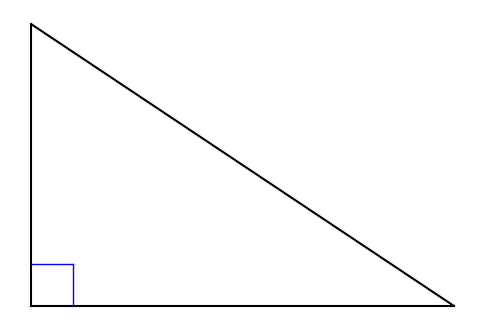

Write the Python code that produced this figure.
# -*- coding: utf-8 -*-
"""
Generate geometry figures for Day9 exercise set corrections and additions
"""
import matplotlib.pyplot as plt
import matplotlib.patches as patches
import numpy as np

plt.rcParams['font.sans-serif'] = ['SimHei', 'Microsoft YaHei', 'Arial Unicode MS']
plt.rcParams['axes.unicode_minus'] = False

def setup_figure(figsize=(6, 6)):
    fig, ax = plt.subplots(figsize=figsize)
    ax.set_aspect('equal')
    ax.axis('off')
    return fig, ax

def add_point_label(ax, x, y, label, offset=(0.1, 0.1), fontsize=14):
    ax.plot(x, y, 'ko', markersize=5)
    ax.annotate(label, (x, y), xytext=(x + offset[0], y + offset[1]), fontsize=fontsize, fontweight='bold')

def draw_line(ax, p1, p2, color='black', linewidth=1.5):
    ax.plot([p1[0], p2[0]], [p1[1], p2[1]], color=color, linewidth=linewidth)

def draw_right_angle(ax, vertex, p1, p2, size=0.2):
    v1 = np.array(p1) - np.array(vertex)
    v2 = np.array(p2) - np.array(vertex)
    v1 = v1 / np.linalg.norm(v1) * size
    v2 = v2 / np.linalg.norm(v2) * size
    corner = np.array(vertex) + v1 + v2
    ax.plot([vertex[0] + v1[0], corner[0]], [vertex[1] + v1[1], corner[1]], 'b-', linewidth=1)
    ax.plot([corner[0], vertex[0] + v2[0]], [corner[1], vertex[1] + v2[1]], 'b-', linewidth=1)

# ================== Day9 New Figures ==================

def day9_ex_05():
    """Two separated triangles ABC and DEF"""
    fig, ax = setup_figure(figsize=(8, 4))
    
    # Triangle ABC
    A = (0, 2)
    B = (-1, 0)
    C = (1.5, 0)
    
    draw_line(ax, A, B)
    draw_line(ax, B, C)
    draw_line(ax, A, C)
    
    add_point_label(ax, *A, 'A', (-0.1, 0.1))
    add_point_label(ax, *B, 'B', (-0.3, -0.3))
    add_point_label(ax, *C, 'C', (0.1, -0.3))
    
    # Triangle DEF
    D = (4, 2)
    E = (3, 0)
    F = (5.5, 0)
    
    draw_line(ax, D, E)
    draw_line(ax, E, F)
    draw_line(ax, D, F)
    
    add_point_label(ax, *D, 'D', (-0.1, 0.1))
    add_point_label(ax, *E, 'E', (-0.3, -0.3))
    add_point_label(ax, *F, 'F', (0.1, -0.3))
    
    ax.set_xlim(-1.5, 6)
    ax.set_ylim(-1, 3)
    plt.savefig('day9_ex_05.jpg', dpi=150, bbox_inches='tight', facecolor='white')
    plt.close()

def day9_ex_06():
    """Two separated Rt triangles ABC and DEF"""
    fig, ax = setup_figure(figsize=(8, 4))
    
    # Triangle ABC
    C = (0, 0)
    A = (0, 2)
    B = (3, 0)
    
    draw_line(ax, A, B)
    draw_line(ax, B, C)
    draw_line(ax, A, C)
    draw_right_angle(ax, C, A, B, size=0.3)
    
    add_point_label(ax, *A, 'A', (-0.3, 0))
    add_point_label(ax, *B, 'B', (0.1, -0.3))
    add_point_label(ax, *C, 'C', (-0.3, -0.3))
    
    # Triangle DEF
    F = (5, 0)
    D = (5, 2)
    E = (8, 0)
    
    draw_line(ax, D, E)
    draw_line(ax, E, F)
    draw_line(ax, D, F)
    draw_right_angle(ax, F, D, E, size=0.3)
    
    add_point_label(ax, *D, 'D', (-0.3, 0))
    add_point_label(ax, *E, 'E', (0.1, -0.3))
    add_point_label(ax, *F, 'F', (-0.3, -0.3))
    
    ax.set_xlim(-1, 9)
    ax.set_ylim(-1, 3)
    plt.savefig('day9_ex_06.jpg', dpi=150, bbox_inches='tight', facecolor='white')
    plt.close()

def day9_ex_13():
    """Butterfly shape: AB//CD, E intersection"""
    fig, ax = setup_figure()
    A, B = (-2, 2), (2, 2)
    C, D = (2, -2), (-2, -2) # Note order for butterfly
    # Wait, usually butterfly is AB top, CD bottom.
    # Triangles ABE and DCE.
    # Lines AC and BD intersect at E.
    # If AB//CD, then ABE and DCE are similar/congruent.
    
    E = (0, 0)
    A = (-2, 1.5)
    B = (2, 1.5)
    C = (2, -1.5)
    D = (-2, -1.5)
    
    draw_line(ax, A, B) # Top
    draw_line(ax, D, C) # Bottom
    draw_line(ax, A, C) # Diagonal
    draw_line(ax, B, D) # Diagonal
    
    add_point_label(ax, *A, 'A', (-0.3, 0.1))
    add_point_label(ax, *B, 'B', (0.1, 0.1))
    add_point_label(ax, *C, 'C', (0.1, -0.3))
    add_point_label(ax, *D, 'D', (-0.3, -0.3))
    add_point_label(ax, *E, 'E', (0.2, 0))
    
    ax.set_xlim(-3, 3)
    ax.set_ylim(-2, 2)
    plt.savefig('day9_ex_13.jpg', dpi=150, bbox_inches='tight', facecolor='white')
    plt.close()

def day9_ex_23():
    """Triangles with common vertex A: ABD and ACE"""
    fig, ax = setup_figure()
    A = (0, 3)
    B = (-2, 0)
    C = (2, 0)
    D = (-1, 0)
    E = (1, 0)
    
    # Or maybe rotation? "Angle 1 = Angle 2" usually means BAD = CAE.
    # Let's draw A, B, C, D, E such that BAD = CAE.
    # Often D is on BC? Or general?
    # "Angle B = Angle C". This suggests isosceles ABC.
    # If D, E on BC, then ABD and ACE.
    
    draw_line(ax, A, B)
    draw_line(ax, A, C)
    draw_line(ax, B, C)
    draw_line(ax, A, D)
    draw_line(ax, A, E)
    
    add_point_label(ax, *A, 'A', (0.1, 0.1))
    add_point_label(ax, *B, 'B', (-0.3, -0.3))
    add_point_label(ax, *C, 'C', (0.1, -0.3))
    add_point_label(ax, *D, 'D', (-0.2, -0.4))
    add_point_label(ax, *E, 'E', (0.1, -0.4))
    
    ax.annotate('1', (-0.3, 2), fontsize=10, color='red')
    ax.annotate('2', (0.3, 2), fontsize=10, color='red')
    
    ax.set_xlim(-2.5, 2.5)
    ax.set_ylim(-1, 3.5)
    plt.savefig('day9_ex_23.jpg', dpi=150, bbox_inches='tight', facecolor='white')
    plt.close()

def day9_ex_24():
    """AB perp BD, CD perp BD"""
    fig, ax = setup_figure()
    B = (0, 0)
    D = (4, 0)
    A = (0, 2)
    C = (4, 2)
    E = (2, 0) # Intersection of AC and BD? No, E is on BD?
    # Q24: AB perp BD, CD perp BD, AB=CD. Prove Rt ABE cong Rt DCE.
    # This implies E is midpoint of BD.
    
    draw_line(ax, A, B)
    draw_line(ax, B, D)
    draw_line(ax, C, D)
    draw_line(ax, A, E)
    draw_line(ax, C, E)
    
    add_point_label(ax, *A, 'A', (-0.3, 0))
    add_point_label(ax, *B, 'B', (-0.3, -0.3))
    add_point_label(ax, *C, 'C', (0.1, 0))
    add_point_label(ax, *D, 'D', (0.1, -0.3))
    add_point_label(ax, *E, 'E', (0, -0.4))
    
    draw_right_angle(ax, B, A, D, size=0.25)
    draw_right_angle(ax, D, C, B, size=0.25)
    
    ax.set_xlim(-1, 5)
    ax.set_ylim(-1, 3)
    plt.savefig('day9_ex_24.jpg', dpi=150, bbox_inches='tight', facecolor='white')
    plt.close()

def day9_ex_29():
    """Angle B=C=90, Angle 1=2, AB=AC? No AB=AC not possible if B=C=90 unless A is infinite or rectangle"""
    # Q29: Angle B = Angle C = 90. Angle 1 = Angle 2. AB = AC.
    # If B=C=90, then AB // CD? No, AB perp BC, AC perp BC?
    # Then A, B, C must be distinct.
    # If AB=AC, and B=90, C=90? Impossible for triangle ABC.
    # Maybe Quadrilateral? "Triangle ABD congruent to ACE".
    # So B, C are vertices of triangles.
    # Likely A is top vertex. B, C on a line? No "B=C=90".
    # Ah, maybe AB perp BD and AC perp CE?
    # Let's assume: A is common vertex. ABD and ACE are triangles.
    # Angle B = Angle C = 90.
    # A, B, D and A, C, E.
    # D, E are points.
    # Angle 1 = Angle 2 (likely BAD = CAE).
    # AB = AC.
    
    fig, ax = setup_figure()
    A = (0, 0)
    B = (-2, 1)
    D = (-2, 3) # AB perp BD? No, Angle B=90 in Triangle ABD. So ABD=90.
    # Let's say ABD=90, ACE=90.
    
    A = (0, 0)
    B = (-2, 2) # AB length 2.82
    C = (2, 2)  # AC length 2.82. AB=AC.
    
    # D such that ABD=90. AB vector (-2, 2). Perp vector (2, 2) or (-2, -2).
    # Let's simplify. A at origin.
    # AB along x-axis? No, B=C=90 suggests parallelism if on same line.
    
    # Scenario: Two Rt triangles ABD and ACE sharing vertex A.
    # Angle ABD = 90, Angle ACE = 90.
    # AB = AC.
    # Angle BAD = Angle CAE (Angle 1 = Angle 2).
    
    A = (0, 0)
    B = (-3, 0)
    D = (-3, 2)
    
    C = (3, 0)
    E = (3, 2) # If CAE = BAD?
    # If BAD is angle between y-axis and AD? No.
    # Let's rotate.
    
    draw_line(ax, A, B)
    draw_line(ax, B, D)
    draw_line(ax, A, D)
    draw_right_angle(ax, B, A, D, size=0.3) # Wait B is 90.
    
    fig, ax = setup_figure()
    A = (0, 3)
    B = (-1.5, 1)
    D = (-2.5, 0) # AB perp BD? 
    # Let's place B at origin for ease? No A is common.
    
    # Geometry:
    # A(0, 2). B(-2, 0). C(2, 0).
    # AB = AC.
    # D on line perp to AB at B. E on line perp to AC at C.
    
    A = (0, 2)
    B = (-1.5, 0)
    C = (1.5, 0)
    
    # Vector AB = (-1.5, -2). Perp = (2, -1.5).
    D = (-1.5 + 1, 0 - 0.75) # Direction
    # Let's just draw schematically.
    
    # Just draw two triangles.
    A = (0, 2)
    B = (-2, 0)
    D = (-3, 1) # Make ABD look 90 at B
    C = (2, 0)
    E = (3, 1)  # Make ACE look 90 at C
    
    draw_line(ax, A, B)
    draw_line(ax, B, D)
    draw_line(ax, A, D)
    
    draw_line(ax, A, C)
    draw_line(ax, C, E)
    draw_line(ax, A, E)
    
    # Mark 90
    # Approximate visually or calculate.
    # Let's just assume visual representation.
    
    add_point_label(ax, *A, 'A', (0, 0.1))
    add_point_label(ax, *B, 'B', (-0.3, -0.3))
    add_point_label(ax, *C, 'C', (0.1, -0.3))
    add_point_label(ax, *D, 'D', (-0.3, 0))
    add_point_label(ax, *E, 'E', (0.1, 0))
    
    ax.annotate('1', (-0.5, 1.5), color='red')
    ax.annotate('2', (0.5, 1.5), color='red')
    
    ax.set_xlim(-4, 4)
    ax.set_ylim(-1, 3)
    plt.savefig('day9_ex_29.jpg', dpi=150, bbox_inches='tight', facecolor='white')
    plt.close()

def day9_ex_30():
    """AB perp BC, DC perp BC, AB=DC"""
    fig, ax = setup_figure()
    B = (0, 0)
    C = (4, 0)
    A = (0, 2)
    D = (4, 2)
    
    draw_line(ax, A, B)
    draw_line(ax, B, C)
    draw_line(ax, C, D)
    draw_line(ax, A, C)
    draw_line(ax, B, D)
    
    draw_right_angle(ax, B, A, C, size=0.3) # B is 90
    draw_right_angle(ax, C, B, D, size=0.3) # C is 90
    
    add_point_label(ax, *A, 'A', (-0.3, 0))
    add_point_label(ax, *B, 'B', (-0.3, -0.3))
    add_point_label(ax, *C, 'C', (0.1, -0.3))
    add_point_label(ax, *D, 'D', (0.1, 0))
    
    ax.set_xlim(-1, 5)
    ax.set_ylim(-1, 3)
    plt.savefig('day9_ex_30.jpg', dpi=150, bbox_inches='tight', facecolor='white')
    plt.close()

def day9_ex_36():
    """AE perp EC, BF perp FC, E-C-F collinear, AE=BF, EC=FC"""
    fig, ax = setup_figure()
    C = (0, 0)
    E = (-2, 0)
    F = (2, 0)
    A = (-2, 2)
    B = (2, 2) # AE=BF=2.
    
    draw_line(ax, E, F)
    draw_line(ax, E, A)
    draw_line(ax, A, C)
    
    draw_line(ax, F, B)
    draw_line(ax, B, C)
    
    draw_right_angle(ax, E, A, C, size=0.3)
    draw_right_angle(ax, F, B, C, size=0.3)
    
    add_point_label(ax, *A, 'A', (-0.3, 0))
    add_point_label(ax, *E, 'E', (-0.3, -0.3))
    add_point_label(ax, *C, 'C', (0, -0.4))
    add_point_label(ax, *F, 'F', (0.1, -0.3))
    add_point_label(ax, *B, 'B', (0.1, 0))
    
    ax.set_xlim(-3, 3)
    ax.set_ylim(-1, 3)
    plt.savefig('day9_ex_36.jpg', dpi=150, bbox_inches='tight', facecolor='white')
    plt.close()

def day9_ex_37():
    """AB//DC, angle ABD = CDB"""
    fig, ax = setup_figure()
    A = (0, 2)
    B = (3, 2)
    C = (3, 0)
    D = (0, 0)
    
    draw_line(ax, A, B)
    draw_line(ax, C, D)
    draw_line(ax, A, D)
    draw_line(ax, B, C)
    draw_line(ax, B, D)
    
    add_point_label(ax, *A, 'A', (-0.3, 0.1))
    add_point_label(ax, *B, 'B', (0.1, 0.1))
    add_point_label(ax, *C, 'C', (0.1, -0.3))
    add_point_label(ax, *D, 'D', (-0.3, -0.3))
    
    ax.set_xlim(-1, 4)
    ax.set_ylim(-1, 3)
    plt.savefig('day9_ex_37.jpg', dpi=150, bbox_inches='tight', facecolor='white')
    plt.close()

def day9_ex_38():
    """BAD=CAD, ABD=ACD"""
    fig, ax = setup_figure()
    A = (0, 3)
    B = (-1.5, 0)
    C = (1.5, 0)
    D = (0, 1) # D on bisector
    
    draw_line(ax, A, B)
    draw_line(ax, A, C)
    draw_line(ax, B, D)
    draw_line(ax, C, D)
    draw_line(ax, A, D)
    
    add_point_label(ax, *A, 'A', (0.1, 0.1))
    add_point_label(ax, *B, 'B', (-0.3, -0.3))
    add_point_label(ax, *C, 'C', (0.1, -0.3))
    add_point_label(ax, *D, 'D', (0.1, -0.1))
    
    ax.set_xlim(-2, 2)
    ax.set_ylim(-1, 3.5)
    plt.savefig('day9_ex_38.jpg', dpi=150, bbox_inches='tight', facecolor='white')
    plt.close()

def day9_ex_39():
    """AB perp BC, DC perp BC, E midpoint"""
    fig, ax = setup_figure()
    A = (0, 2)
    B = (0, 0)
    C = (4, 0)
    D = (4, 2)
    E = (2, 0)
    
    draw_line(ax, A, B)
    draw_line(ax, B, C)
    draw_line(ax, C, D)
    draw_line(ax, A, E)
    draw_line(ax, D, E)
    
    draw_right_angle(ax, B, A, E, size=0.25)
    draw_right_angle(ax, C, D, E, size=0.25)
    
    add_point_label(ax, *A, 'A', (-0.3, 0))
    add_point_label(ax, *B, 'B', (-0.3, -0.3))
    add_point_label(ax, *C, 'C', (0.1, -0.3))
    add_point_label(ax, *D, 'D', (0.1, 0))
    add_point_label(ax, *E, 'E', (0, -0.4))
    
    ax.set_xlim(-1, 5)
    ax.set_ylim(-1, 3)
    plt.savefig('day9_ex_39.jpg', dpi=150, bbox_inches='tight', facecolor='white')
    plt.close()

def day9_ex_40():
    """Angle B=C=90, BAD=CAE, AD=AE"""
    fig, ax = setup_figure()
    # Similar to 39 but AD=AE.
    # B, C 90 deg.
    B = (0, 0)
    C = (4, 0)
    A = (2, 3) # No, B=90, C=90 implies AB//CD? No B, C in ABC?
    # "In figure... angle B=C=90". This means AB perp BC, DC perp BC? No.
    # Maybe ABC and triangle...
    # Vertices A, B, C...
    # Likely: AB perp BD, AC perp CE? No.
    # Let's assume Quadrilateral ABCD or similar.
    # Or Triangle ABC? B=C=90 impossible.
    # Standard figure: AB perp BC, AC perp ...
    # Wait, "Angle B = Angle C = 90".
    # Triangle ABD and ACE?
    # B, C are vertices.
    # A is common.
    # Let's assume figure like Q39: A, D, E, B, C...
    
    # Interpretation: AB perp BD, AC perp CD?
    # If B, C are 90 degrees.
    # And BAD=CAE.
    # AD=AE.
    # Let's use the Q29 figure style.
    # A is top. B, C are feet of perpendiculars.
    # D, E on the base?
    # Or B, C on the legs?
    
    # Common figure: A is top. AB perp BD (B=90). AC perp CE (C=90).
    # But B, C are just angles.
    # Let's assume two triangles ABD and ACE.
    # B=90, C=90.
    
    A = (0, 3)
    B = (-2, 1) # AB
    D = (-3, 0) # BD. Angle ABD=90.
    
    C = (2, 1)
    E = (3, 0)
    
    draw_line(ax, A, B)
    draw_line(ax, B, D)
    draw_line(ax, A, D)
    
    draw_line(ax, A, C)
    draw_line(ax, C, E)
    draw_line(ax, A, E)
    
    add_point_label(ax, *A, 'A', (0, 0.1))
    add_point_label(ax, *B, 'B', (-0.3, 0))
    add_point_label(ax, *D, 'D', (-0.3, -0.3))
    add_point_label(ax, *C, 'C', (0.1, 0))
    add_point_label(ax, *E, 'E', (0.1, -0.3))
    
    ax.set_xlim(-4, 4)
    ax.set_ylim(-1, 4)
    plt.savefig('day9_ex_40.jpg', dpi=150, bbox_inches='tight', facecolor='white')
    plt.close()

def main():
    print("Generating Day9 correction figures...")
    day9_ex_05()
    day9_ex_06()
    day9_ex_13()
    day9_ex_23()
    day9_ex_24()
    day9_ex_29()
    day9_ex_30()
    day9_ex_36()
    day9_ex_37()
    day9_ex_38()
    day9_ex_39()
    day9_ex_40()
    print("Done.")

if __name__ == "__main__":
    main()


